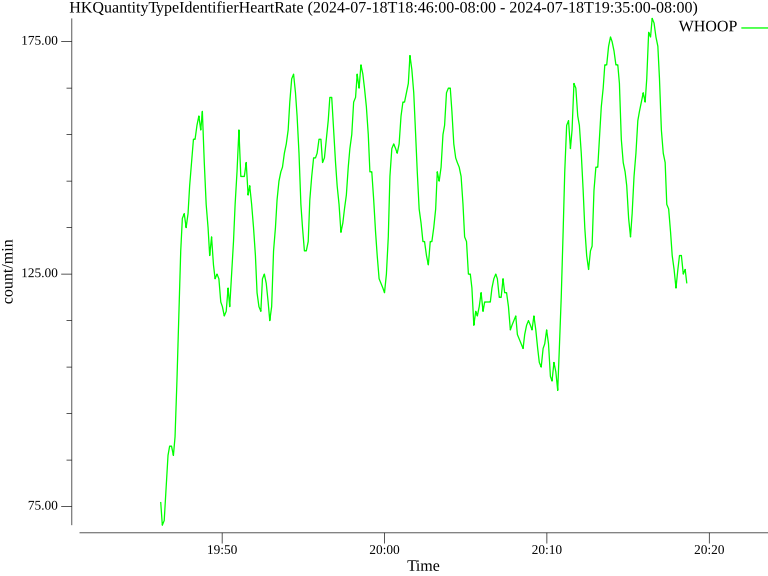

The file beside this chart, header and first rows:
Date, Source, Type, Unit, Value
2024-07-18T18:46:13-08:00, WHOOP, HKQuantityTypeIdentifierHeartRate, count/min, 76
2024-07-18T18:46:19-08:00, WHOOP, HKQuantityTypeIdentifierHeartRate, count/min, 71
2024-07-18T18:46:26-08:00, WHOOP, HKQuantityTypeIdentifierHeartRate, count/min, 72
2024-07-18T18:46:33-08:00, WHOOP, HKQuantityTypeIdentifierHeartRate, count/min, 79
2024-07-18T18:46:40-08:00, WHOOP, HKQuantityTypeIdentifierHeartRate, count/min, 86
2024-07-18T18:46:46-08:00, WHOOP, HKQuantityTypeIdentifierHeartRate, count/min, 88
2024-07-18T18:46:53-08:00, WHOOP, HKQuantityTypeIdentifierHeartRate, count/min, 88
2024-07-18T18:47:00-08:00, WHOOP, HKQuantityTypeIdentifierHeartRate, count/min, 86
2024-07-18T18:47:06-08:00, WHOOP, HKQuantityTypeIdentifierHeartRate, count/min, 90
2024-07-18T18:47:13-08:00, WHOOP, HKQuantityTypeIdentifierHeartRate, count/min, 102
2024-07-18T18:47:20-08:00, WHOOP, HKQuantityTypeIdentifierHeartRate, count/min, 116
2024-07-18T18:47:27-08:00, WHOOP, HKQuantityTypeIdentifierHeartRate, count/min, 130
2024-07-18T18:47:33-08:00, WHOOP, HKQuantityTypeIdentifierHeartRate, count/min, 137
2024-07-18T18:47:40-08:00, WHOOP, HKQuantityTypeIdentifierHeartRate, count/min, 138
2024-07-18T18:47:47-08:00, WHOOP, HKQuantityTypeIdentifierHeartRate, count/min, 135
2024-07-18T18:47:54-08:00, WHOOP, HKQuantityTypeIdentifierHeartRate, count/min, 138
2024-07-18T18:48:00-08:00, WHOOP, HKQuantityTypeIdentifierHeartRate, count/min, 144
2024-07-18T18:48:07-08:00, WHOOP, HKQuantityTypeIdentifierHeartRate, count/min, 149
2024-07-18T18:48:14-08:00, WHOOP, HKQuantityTypeIdentifierHeartRate, count/min, 154
2024-07-18T18:48:20-08:00, WHOOP, HKQuantityTypeIdentifierHeartRate, count/min, 154
2024-07-18T18:48:27-08:00, WHOOP, HKQuantityTypeIdentifierHeartRate, count/min, 157
2024-07-18T18:48:34-08:00, WHOOP, HKQuantityTypeIdentifierHeartRate, count/min, 159
2024-07-18T18:48:41-08:00, WHOOP, HKQuantityTypeIdentifierHeartRate, count/min, 156
2024-07-18T18:48:47-08:00, WHOOP, HKQuantityTypeIdentifierHeartRate, count/min, 160
2024-07-18T18:48:54-08:00, WHOOP, HKQuantityTypeIdentifierHeartRate, count/min, 149
2024-07-18T18:49:01-08:00, WHOOP, HKQuantityTypeIdentifierHeartRate, count/min, 140
2024-07-18T18:49:08-08:00, WHOOP, HKQuantityTypeIdentifierHeartRate, count/min, 135
2024-07-18T18:49:14-08:00, WHOOP, HKQuantityTypeIdentifierHeartRate, count/min, 129
2024-07-18T18:49:21-08:00, WHOOP, HKQuantityTypeIdentifierHeartRate, count/min, 133
2024-07-18T18:49:28-08:00, WHOOP, HKQuantityTypeIdentifierHeartRate, count/min, 127
2024-07-18T18:49:34-08:00, WHOOP, HKQuantityTypeIdentifierHeartRate, count/min, 124
2024-07-18T18:49:41-08:00, WHOOP, HKQuantityTypeIdentifierHeartRate, count/min, 125
2024-07-18T18:49:48-08:00, WHOOP, HKQuantityTypeIdentifierHeartRate, count/min, 124
2024-07-18T18:49:55-08:00, WHOOP, HKQuantityTypeIdentifierHeartRate, count/min, 119
2024-07-18T18:50:01-08:00, WHOOP, HKQuantityTypeIdentifierHeartRate, count/min, 118
2024-07-18T18:50:08-08:00, WHOOP, HKQuantityTypeIdentifierHeartRate, count/min, 116
2024-07-18T18:50:15-08:00, WHOOP, HKQuantityTypeIdentifierHeartRate, count/min, 117
2024-07-18T18:50:22-08:00, WHOOP, HKQuantityTypeIdentifierHeartRate, count/min, 122
2024-07-18T18:50:28-08:00, WHOOP, HKQuantityTypeIdentifierHeartRate, count/min, 118
2024-07-18T18:50:35-08:00, WHOOP, HKQuantityTypeIdentifierHeartRate, count/min, 125
2024-07-18T18:50:42-08:00, WHOOP, HKQuantityTypeIdentifierHeartRate, count/min, 132
2024-07-18T18:50:48-08:00, WHOOP, HKQuantityTypeIdentifierHeartRate, count/min, 140
2024-07-18T18:50:55-08:00, WHOOP, HKQuantityTypeIdentifierHeartRate, count/min, 147
2024-07-18T18:51:02-08:00, WHOOP, HKQuantityTypeIdentifierHeartRate, count/min, 156
2024-07-18T18:51:09-08:00, WHOOP, HKQuantityTypeIdentifierHeartRate, count/min, 146
2024-07-18T18:51:15-08:00, WHOOP, HKQuantityTypeIdentifierHeartRate, count/min, 146
2024-07-18T18:51:22-08:00, WHOOP, HKQuantityTypeIdentifierHeartRate, count/min, 146
2024-07-18T18:51:29-08:00, WHOOP, HKQuantityTypeIdentifierHeartRate, count/min, 149
2024-07-18T18:51:36-08:00, WHOOP, HKQuantityTypeIdentifierHeartRate, count/min, 142
2024-07-18T18:51:42-08:00, WHOOP, HKQuantityTypeIdentifierHeartRate, count/min, 144
2024-07-18T18:51:49-08:00, WHOOP, HKQuantityTypeIdentifierHeartRate, count/min, 140
2024-07-18T18:51:56-08:00, WHOOP, HKQuantityTypeIdentifierHeartRate, count/min, 135
2024-07-18T18:52:03-08:00, WHOOP, HKQuantityTypeIdentifierHeartRate, count/min, 129
2024-07-18T18:52:09-08:00, WHOOP, HKQuantityTypeIdentifierHeartRate, count/min, 121
2024-07-18T18:52:16-08:00, WHOOP, HKQuantityTypeIdentifierHeartRate, count/min, 118
2024-07-18T18:52:23-08:00, WHOOP, HKQuantityTypeIdentifierHeartRate, count/min, 117
2024-07-18T18:52:29-08:00, WHOOP, HKQuantityTypeIdentifierHeartRate, count/min, 124
2024-07-18T18:52:36-08:00, WHOOP, HKQuantityTypeIdentifierHeartRate, count/min, 125
2024-07-18T18:52:43-08:00, WHOOP, HKQuantityTypeIdentifierHeartRate, count/min, 123
2024-07-18T18:52:50-08:00, WHOOP, HKQuantityTypeIdentifierHeartRate, count/min, 119
... 230 more rows
